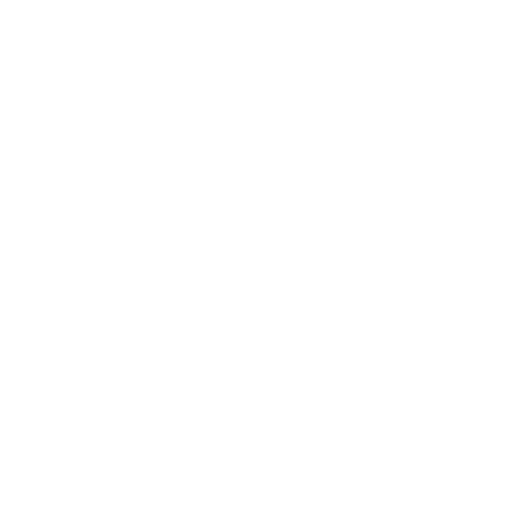
t = 0.00 s
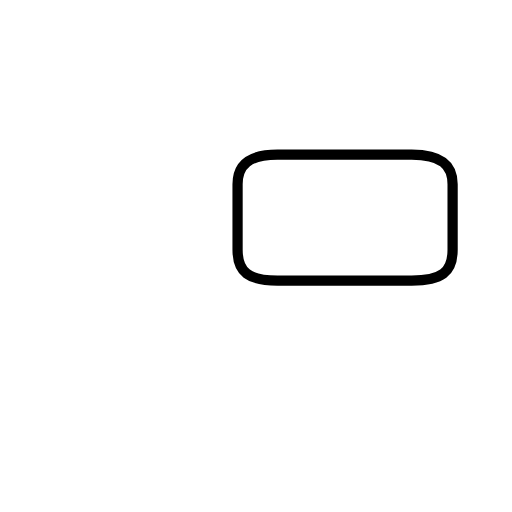
t = 1.85 s
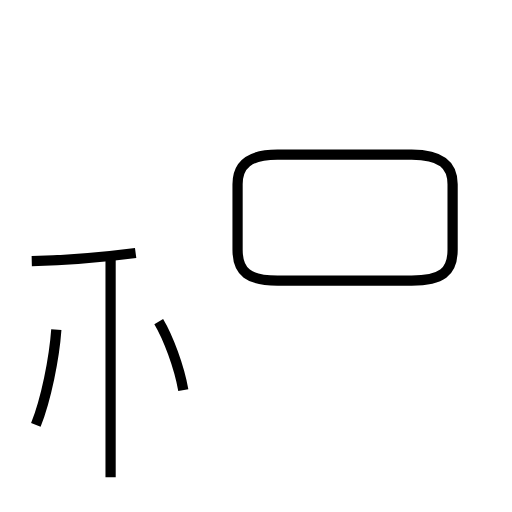
t = 3.30 s
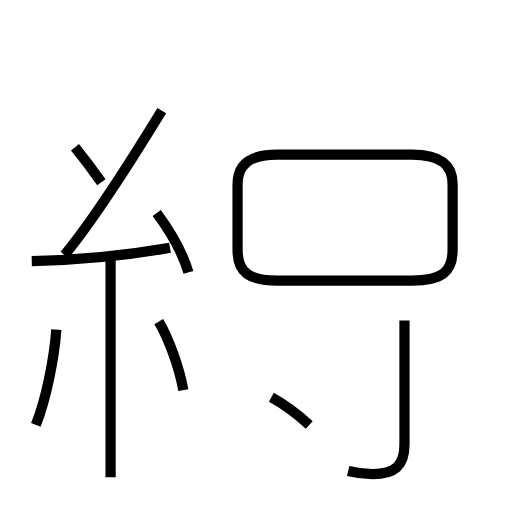
t = 4.96 s
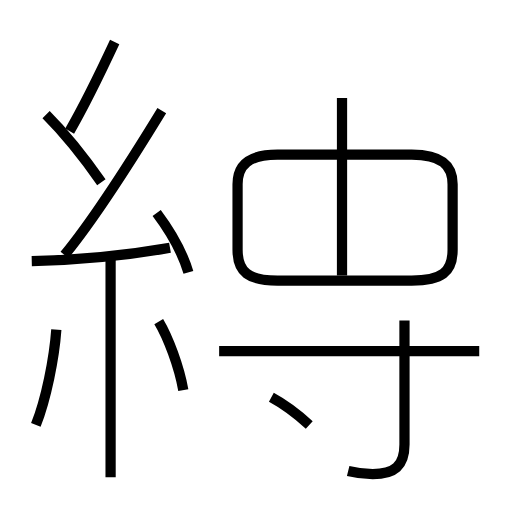
t = 6.66 s
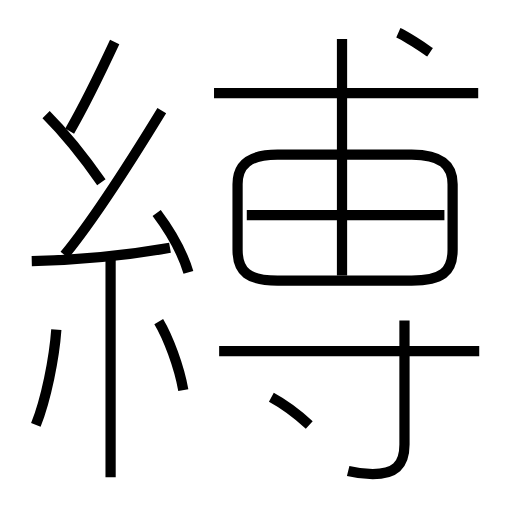
t = 8.29 s

The animated SVG that drew these frames (rendered in a browser with its animation timeline set to each time). Animation: 16 SMIL elements (animate=16); one cycle of 8.29 s.

<?xml version='1.0' encoding='utf-8'?>
<svg viewBox="0.0 -6.0 50.0 50.0" version="1.1" xmlns="http://www.w3.org/2000/svg"><rect x="-1000" y="-1000" width="2000" height="2000" stroke="white" fill="white" /><g style="fill:none;stroke:#000000;stroke-width:1"><path d="M 27.1 -16.6 L 40.2 -16.6 C 43.1 -16.6 44.2 -17.4 44.2 -19.6 L 44.2 -26.0 C 44.2 -27.9 43.1 -28.9 40.2 -28.9 L 27.1 -28.9 C 24.3 -28.9 23.2 -27.9 23.2 -26.0 L 23.2 -19.6 C 23.2 -17.4 24.3 -16.6 27.1 -16.6 Z " transform="translate(0.0 38.0)" stroke-dasharray="61.766272057207445" stroke-dashoffset="61.766272057207445"><animate attributeName="stroke-dashoffset" from="61.766272057207445" to="0" dur="1.8529881617162234s" begin="0s" fill="freeze" /></path><path d="M 3.5 -2.5 C 4.5 -5.0 5.3 -9.0 5.5 -11.8 " transform="translate(0.0 38.0)" stroke-dasharray="9.542632907847509" stroke-dashoffset="9.542632907847509"><animate attributeName="stroke-dashoffset" from="9.542632907847509" to="0" dur="0.2862789872354252s" begin="1.8529881617162234s" fill="freeze" /></path><path d="M 10.8 2.6 L 10.8 -18.6 " transform="translate(0.0 38.0)" stroke-dasharray="21.200000000000003" stroke-dashoffset="21.200000000000003"><animate attributeName="stroke-dashoffset" from="21.200000000000003" to="0" dur="0.636s" begin="2.1392671489516486s" fill="freeze" /></path><path d="M 17.9 -5.9 C 17.5 -8.2 16.4 -11.1 15.5 -12.6 " transform="translate(0.0 38.0)" stroke-dasharray="7.147825999227958" stroke-dashoffset="7.147825999227958"><animate attributeName="stroke-dashoffset" from="7.147825999227958" to="0" dur="0.21443477997683874s" begin="2.7752671489516487s" fill="freeze" /></path><path d="M 3.1 -18.5 C 7.5 -18.6 12.6 -19.1 16.6 -19.8 " transform="translate(0.0 38.0)" stroke-dasharray="13.573929814460474" stroke-dashoffset="13.573929814460474"><animate attributeName="stroke-dashoffset" from="13.573929814460474" to="0" dur="0.4072178944338142s" begin="2.9897019289284876s" fill="freeze" /></path><path d="M 30.2 -2.5 C 29.1 -3.5 27.8 -4.5 26.5 -5.2 " transform="translate(0.0 38.0)" stroke-dasharray="4.591244932638778" stroke-dashoffset="4.591244932638778"><animate attributeName="stroke-dashoffset" from="4.591244932638778" to="0" dur="0.13773734797916334s" begin="3.396919823362302s" fill="freeze" /></path><path d="M 18.4 -17.4 C 17.8 -19.4 16.5 -21.6 15.3 -23.2 " transform="translate(0.0 38.0)" stroke-dasharray="6.607096610447109" stroke-dashoffset="6.607096610447109"><animate attributeName="stroke-dashoffset" from="6.607096610447109" to="0" dur="0.19821289831341327s" begin="3.534657171341465s" fill="freeze" /></path><path d="M 34.0 2.0 C 34.8 2.2 35.5 2.3 36.4 2.3 C 38.5 2.3 39.5 1.5 39.5 -0.6 L 39.5 -12.7 " transform="translate(0.0 38.0)" stroke-dasharray="19.445888274429542" stroke-dashoffset="19.445888274429542"><animate attributeName="stroke-dashoffset" from="19.445888274429542" to="0" dur="0.5833766482328863s" begin="3.7328700696548784s" fill="freeze" /></path><path d="M 6.3 -19.1 C 9.6 -23.1 13.6 -29.6 15.8 -33.2 " transform="translate(0.0 38.0)" stroke-dasharray="17.01408528726244" stroke-dashoffset="17.01408528726244"><animate attributeName="stroke-dashoffset" from="17.01408528726244" to="0" dur="0.5104225586178731s" begin="4.316246717887765s" fill="freeze" /></path><path d="M 9.9 -26.2 C 7.8 -29.2 5.8 -31.5 4.5 -32.8 " transform="translate(0.0 38.0)" stroke-dasharray="8.537267078219687" stroke-dashoffset="8.537267078219687"><animate attributeName="stroke-dashoffset" from="8.537267078219687" to="0" dur="0.2561180123465906s" begin="4.826669276505638s" fill="freeze" /></path><path d="M 6.8 -31.2 C 8.3 -33.8 9.8 -36.9 11.2 -39.9 " transform="translate(0.0 38.0)" stroke-dasharray="9.75230598393752" stroke-dashoffset="9.75230598393752"><animate attributeName="stroke-dashoffset" from="9.75230598393752" to="0" dur="0.29256917951812556s" begin="5.082787288852228s" fill="freeze" /></path><path d="M 46.8 -9.7 L 21.4 -9.7 " transform="translate(0.0 38.0)" stroke-dasharray="25.4" stroke-dashoffset="25.4"><animate attributeName="stroke-dashoffset" from="25.4" to="0" dur="0.7619999999999999s" begin="5.375356468370354s" fill="freeze" /></path><path d="M 33.4 -17.1 L 33.4 -40.2 " transform="translate(0.0 38.0)" stroke-dasharray="23.1" stroke-dashoffset="23.1"><animate attributeName="stroke-dashoffset" from="23.1" to="0" dur="0.6930000000000001s" begin="6.137356468370354s" fill="freeze" /></path><path d="M 43.4 -23.0 L 24.1 -23.0 " transform="translate(0.0 38.0)" stroke-dasharray="19.299999999999997" stroke-dashoffset="19.299999999999997"><animate attributeName="stroke-dashoffset" from="19.299999999999997" to="0" dur="0.5789999999999998s" begin="6.830356468370354s" fill="freeze" /></path><path d="M 42.0 -38.9 C 41.1 -39.5 39.8 -40.4 38.9 -40.8 " transform="translate(0.0 38.0)" stroke-dasharray="3.639709197078148" stroke-dashoffset="3.639709197078148"><animate attributeName="stroke-dashoffset" from="3.639709197078148" to="0" dur="0.10919127591234443s" begin="7.409356468370354s" fill="freeze" /></path><path d="M 46.7 -34.9 L 20.9 -34.9" transform="translate(0.0 38.0)" stroke-dasharray="25.800000000000004" stroke-dashoffset="25.800000000000004"><animate attributeName="stroke-dashoffset" from="25.800000000000004" to="0" dur="0.7740000000000001s" begin="7.5185477442826985s" fill="freeze" /></path></g></svg>
